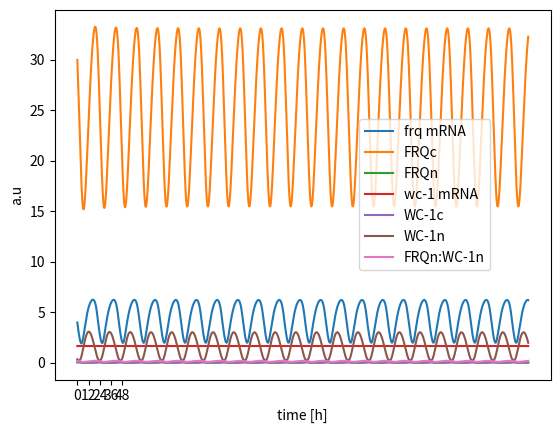
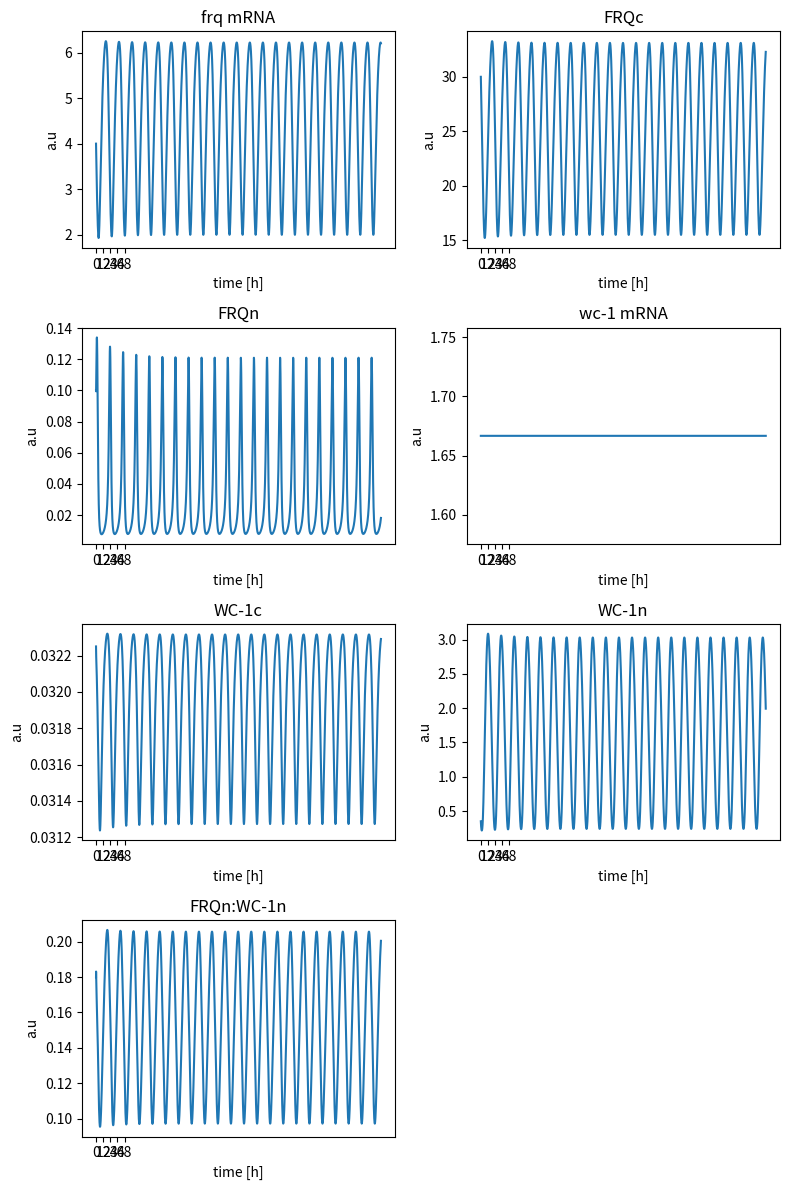

Write the Python code that produced these figures, in order.
# -*- coding: utf-8 -*-
"""
Spyder Editor

This temporary script file is located here:
/home/<user>/.spyder2/.temp.py
"""
### import packages

import numpy as np
import math
import matplotlib.pyplot as plt
from scipy.integrate import odeint

####### implement biological model Hong et al 2008

### dictionary of parameters

### set variable Temperature for rate constants

T = 298
R = 8.314
### rate constants per hour depending on Temperature
### rate constant is arrhenius eqn: k(T)=A*exp(-E/RT)

### define arrhenius eqn
### what happens with k5 and K? depends on strain

### use scipy optimize curve fit to fit k5 and K
def rate_k(energy,a_factor):
    k = a_factor * math.exp(-energy/(T*R))
    return k

#### dictioniary of activation energies
act_e = {
        'E1'  :62.6,
        'E2'  :20.9,
        'E3'  :25.4,
        'E4'  :15.2,
        'E5'  :1,
        'E6'  :31.9,
        'E7'  :104,
        'E8'  :22,
        'E9'  :66.2,
        'E10' :30,
        'E11' :50.6,
        'E12' :25.4,
        'E13' :58.6,
        'E14' :50.2,
        'E15' :50.4,
        'Ek'  :1,
        'Ek2' :68.8
}
    
 ### dicitinoary of prexop factors from arrhenius eqn   
 
act_f = {
        'A1'  :1.846059444,
        'A2'  :1.815248446,
        'A3'  :0.050515235,
        'A4'  :0.231415396,
        'A5'  :0.070028259,
        'A6'  :0.070907113,
        'A7'  :0.521435027,
        'A8'  :0.807135362,
        'A9'  :41.0831952,
        'A10' :0.303654671,
        'A11' :0.05103166,
        'A12' :0.020206094,
        'A13' :51.196706,
        'A14' :1.020468436,
        'A15' :8.164406523,
        'Ak'  :1.250504628,
        'Ak2' :1.028158278
}


rate_constants = {
    'k1'    : rate_k(act_e['E1'],act_f['A1']),
    'k2'    : rate_k(act_e['E2'],act_f['A2']),
    'k3'    : rate_k(act_e['E3'],act_f['A3']),
    'k4'    : rate_k(act_e['E4'],act_f['A4']),
    'k5'    : 0.27,
    'k6'    : rate_k(act_e['E6'],act_f['A6']),
    'k7'    : rate_k(act_e['E7'],act_f['A7']),
    'k8'    : rate_k(act_e['E8'],act_f['A8']),
    'k9'    : rate_k(act_e['E9'],act_f['A9']),
    'k10'   : rate_k(act_e['E10'],act_f['A10']),
    'k11'   : rate_k(act_e['E11'],act_f['A11']),
    'k12'   : rate_k(act_e['E12'],act_f['A12']),
    'k13'   : rate_k(act_e['E13'],act_f['A13']),
    'k14'   : rate_k(act_e['E14'],act_f['A14']),
    'k15'   : rate_k(act_e['E15'],act_f['A15']),
    'K'     : 1.25,
    'K2'    : rate_k(act_e['Ek2'],act_f['Ak2'])
}


params = {
    'rate_constants': rate_constants
}
### define ODE clock function

### write a function of Temperature depending on time: Temp(t)


### and a function of rate dependency on T: k(T(t))
def clock(state, t, params):
        ### purpose:simulate Hong et al 2008 model for neuropora clock


        ### define state vector

        frq_mrna    = state[0]
        frq_c       = state[1]
        frq_n       = state[2]
        wc1_mrna    = state[3]
        wc1_c       = state[4]
        wc1_n       = state[5]
        frq_n_wc1_n = state[6]
        
        rate = params['rate_constants']
        
        ###  ODEs Hong et al 2008
        ### letzter summand unklar bei dtfrqmrna
        
        dt_frq_mrna     = (rate['k1'] * (wc1_n**2) / (rate['K'] + (wc1_n**2))) - (rate['k4'] * frq_mrna) 
        dt_frq_c        = rate['k2'] * frq_mrna - ((rate['k3'] + rate['k5']) * frq_c)
        dt_frq_n        = (rate['k3'] * frq_c) + (rate['k14'] * frq_n_wc1_n) - (frq_n * (rate['k6'] + (rate['k13'] * wc1_n)))
        dt_wc1_mrna     = rate['k7'] - (rate['k10'] * wc1_mrna)
        dt_wc1_c        = (rate['k8'] * frq_c * wc1_mrna / (rate['K2'] + frq_c)) - ((rate['k9'] + rate['k11']) * wc1_c)
        dt_wc1_n        = (rate['k9'] * wc1_c) - (wc1_n * (rate['k12'] + (rate['k13'] * frq_n))) + (rate['k14'] * frq_n_wc1_n)
        dt_frq_n_wc1_n  = rate['k13'] * frq_n * wc1_n - ((rate['k14'] + rate['k15']) * frq_n_wc1_n)
        
        ### derivatives
        
        dt_state = [dt_frq_mrna,
                    dt_frq_c,
                    dt_frq_n,
                    dt_wc1_mrna,
                    dt_wc1_c,
                    dt_wc1_n,
                    dt_frq_n_wc1_n]
        
        return dt_state
               
### set initial state and time vector

### set initial conditions for each ODE

frq_mrna0    = 4.0
frq_c0       = 30.0
frq_n0       = 0.1
wc1_mrna0    = rate_constants['k7']/rate_constants['k10']
wc1_c0       = 0.03225
wc1_n0       = 0.35
frq_n_wc1_n0 = 0.18

state0 = [frq_mrna0,
          frq_c0,
          frq_n0,
          wc1_mrna0,
          wc1_c0,
          wc1_n0,
          frq_n_wc1_n0]

### set time to integrate

t      = np.arange(0,480,0.1)

### what is a proper time resolution?

### run simulation
state = odeint(clock,state0,t,args=(params,))  

### plot all ODEs
plt.plot(t,state)
plt.xlabel("time [h]")
plt.ylabel("a.u")
plt.xticks(np.arange(0, 49, 12.0))
plt.legend(["frq mRNA","FRQc","FRQn","wc-1 mRNA","WC-1c","WC-1n","FRQn:WC-1n"],loc='center left', bbox_to_anchor=(0.6, 0.5))
plt.show()


###
plt.figure(figsize=(8,12))
plt.subplot(4,2,1)
plt.plot(t, state[:,0])
plt.xlabel("time [h]")
plt.ylabel("a.u")
plt.xticks(np.arange(0, 49, 12.0))
plt.title('frq mRNA')

plt.subplot(4,2,2)
plt.plot(t, state[:,1])
plt.xlabel("time [h]")
plt.ylabel("a.u")
plt.xticks(np.arange(0, 49, 12.0))
plt.title('FRQc')

plt.subplot(4,2,3)
plt.plot(t, state[:,2])
plt.xlabel("time [h]")
plt.ylabel("a.u")
plt.xticks(np.arange(0, 49, 12.0))
plt.title('FRQn')

plt.subplot(4,2,4)
plt.plot(t, state[:,3])
plt.xlabel("time [h]")
plt.ylabel("a.u")
plt.xticks(np.arange(0, 49, 12.0))
plt.title('wc-1 mRNA')

plt.subplot(4,2,5)
plt.plot(t, state[:,4])
plt.xlabel("time [h]")
plt.ylabel("a.u")
plt.xticks(np.arange(0, 49, 12.0))
plt.title('WC-1c')

plt.subplot(4,2,6)
plt.plot(t, state[:,5])
plt.xlabel("time [h]")
plt.ylabel("a.u")
plt.xticks(np.arange(0, 49, 12.0))
plt.title('WC-1n')

plt.subplot(4,2,7)
plt.plot(t, state[:,6])
plt.xlabel("time [h]")
plt.ylabel("a.u")
plt.xticks(np.arange(0, 49, 12.0))
plt.title('FRQn:WC-1n')
plt.tight_layout()
plt.show()
